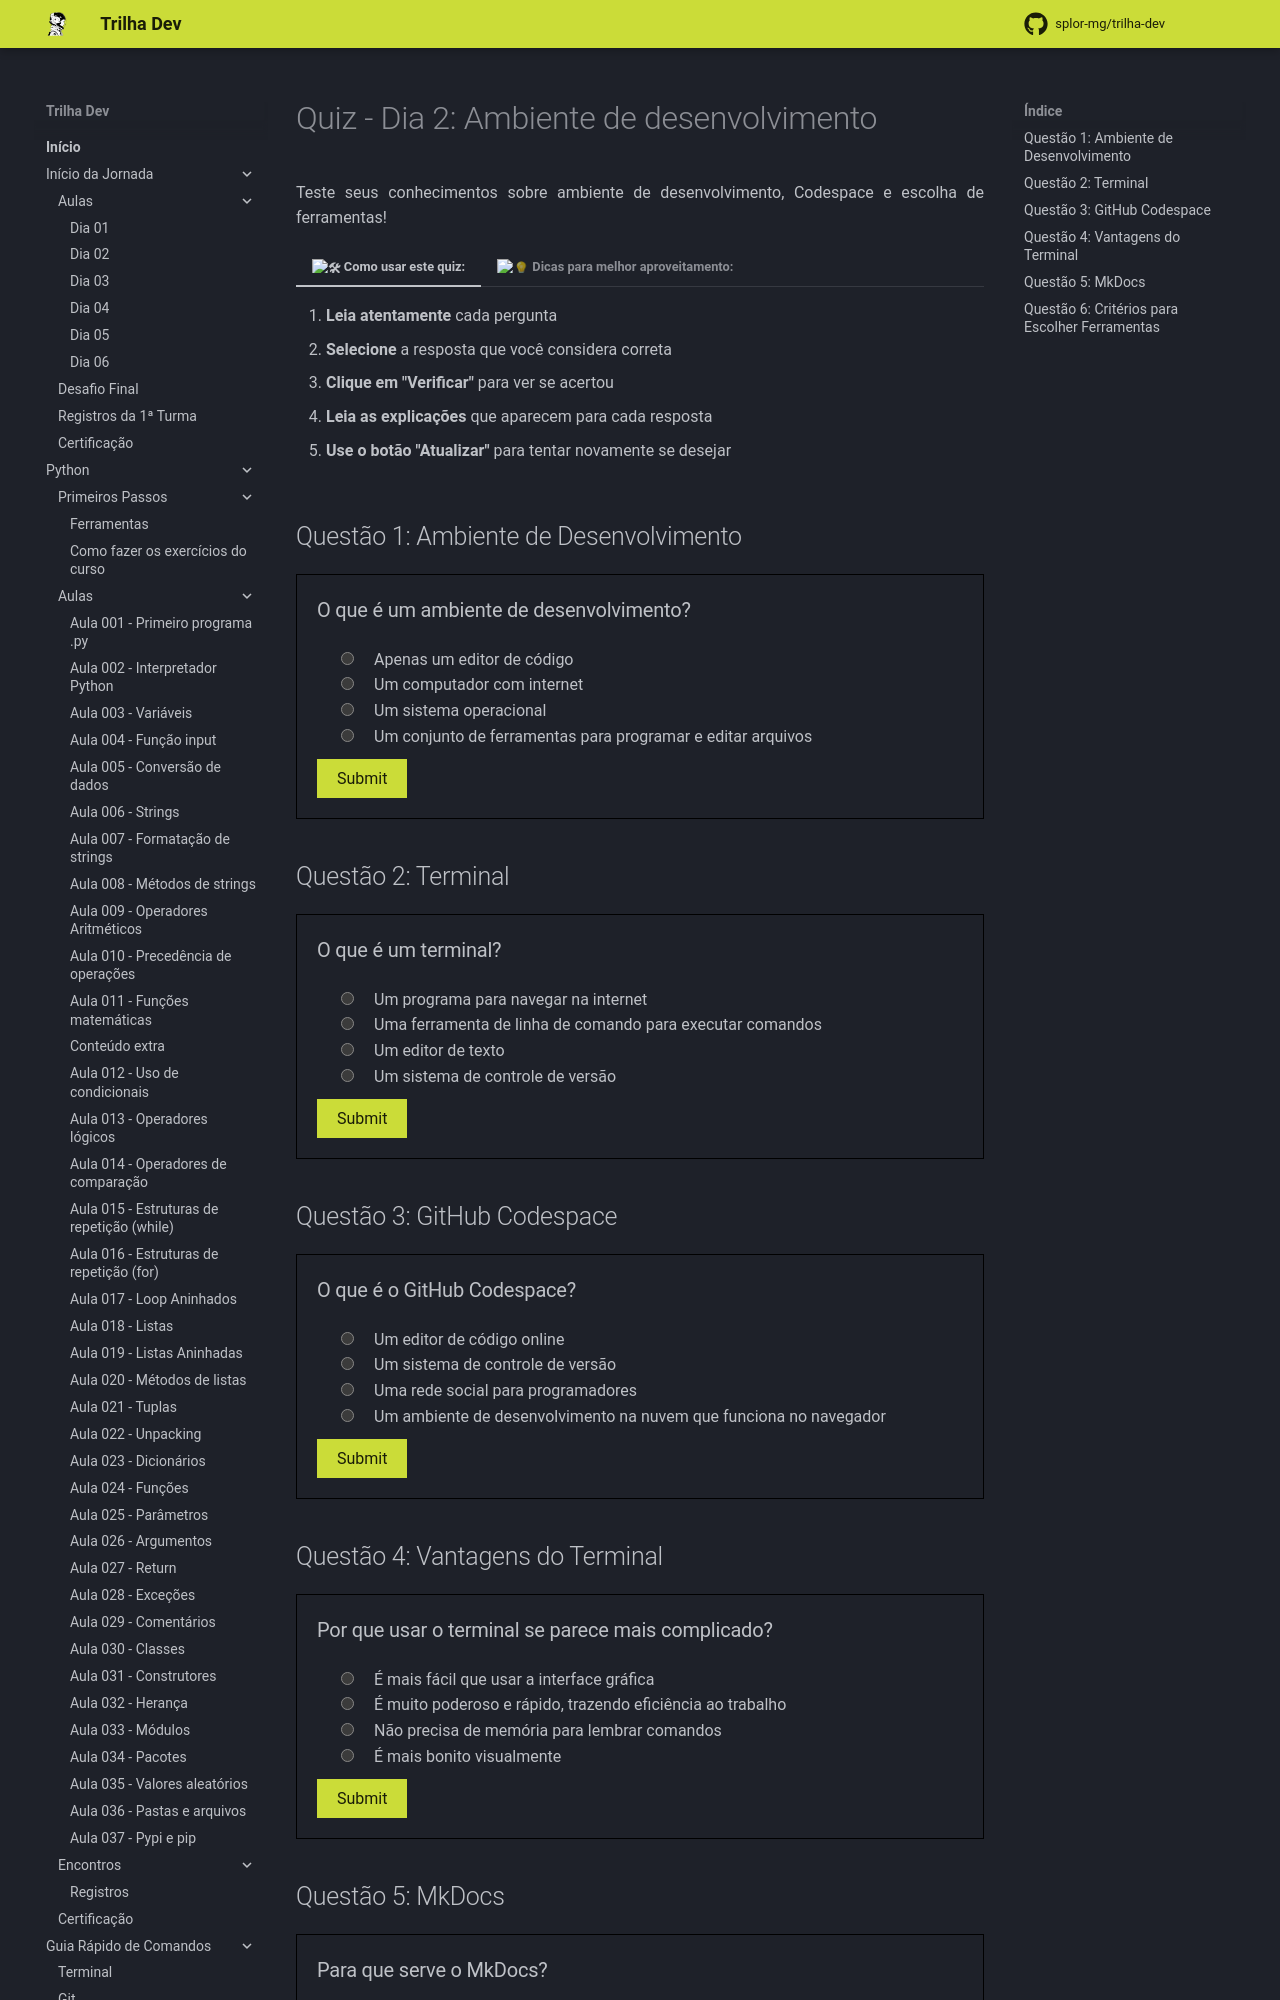

repository: splor-mg/trilha-dev · page: main/inicio_da_jornada/aulas/dia_02/quiz_dia_02/index.html · generator: mkdocs

# Quiz - Dia 2: Ambiente de desenvolvimento

Teste seus conhecimentos sobre ambiente de desenvolvimento, Codespace e escolha de ferramentas!

<div class="grid" markdown>

=== ":tools: Como usar este quiz:"

    1. **Leia atentamente** cada pergunta
    2. **Selecione** a resposta que você considera correta
    3. **Clique em "Verificar"** para ver se acertou
    4. **Leia as explicações** que aparecem para cada resposta
    5. **Use o botão "Atualizar"** para tentar novamente se desejar
    
=== ":bulb: Dicas para melhor aproveitamento:"

    * Tente responder sem consultar o material primeiro
    * Leia sempre as explicações das respostas
    * Use o quiz como forma de revisar o conteúdo
    * Não se preocupe se errar - é parte do aprendizado!

</div>

## Questão 1: Ambiente de Desenvolvimento

<?quiz?>
question: O que é um ambiente de desenvolvimento?
answer: Apenas um editor de código
answer: Um computador com internet
answer: Um sistema operacional
answer-correct: Um conjunto de ferramentas para programar e editar arquivos
content:
<p><strong>Explicação:</strong> Um ambiente de desenvolvimento é o conjunto de ferramentas que usamos para programar, incluindo editor de texto, terminal e outras ferramentas necessárias para criar e editar arquivos.</p>
<?/quiz?>

## Questão 2: Terminal

<?quiz?>
question: O que é um terminal?
answer: Um programa para navegar na internet
answer-correct: Uma ferramenta de linha de comando para executar comandos
answer: Um editor de texto
answer: Um sistema de controle de versão
content:
<p><strong>Explicação:</strong> O terminal é uma ferramenta de linha de comando onde você digita comandos para que o computador faça algo, em vez de clicar em ícones e botões com o mouse.</p>
<?/quiz?>

## Questão 3: GitHub Codespace

<?quiz?>
question: O que é o GitHub Codespace?
answer: Um editor de código online
answer: Um sistema de controle de versão
answer: Uma rede social para programadores
answer-correct: Um ambiente de desenvolvimento na nuvem que funciona no navegador
content:
<p><strong>Explicação:</strong> GitHub Codespace é uma ferramenta do próprio GitHub que já vem com tudo pronto - editor, terminal, Git e Python instalados - e funciona direto do navegador, sem precisar instalar nada no computador.</p>
<?/quiz?>

## Questão 4: Vantagens do Terminal

<?quiz?>
question: Por que usar o terminal se parece mais complicado?
answer: É mais fácil que usar a interface gráfica
answer-correct: É muito poderoso e rápido, trazendo eficiência ao trabalho
answer: Não precisa de memória para lembrar comandos
answer: É mais bonito visualmente
content:
<p><strong>Explicação:</strong> O terminal é muito poderoso e rápido. Assim como aprendemos a usar a interface gráfica, podemos aprender comandos do terminal aos poucos e ganhar muito em eficiência no trabalho.</p>
<?/quiz?>
